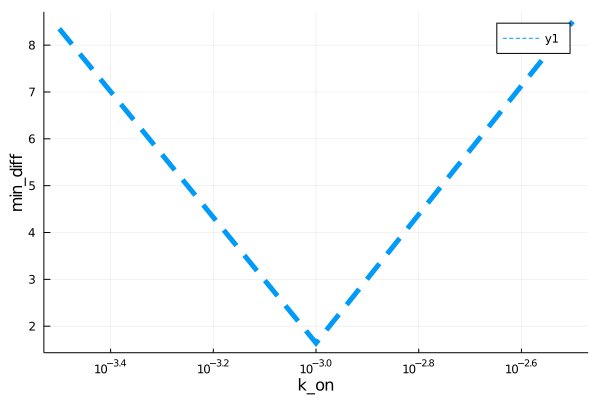

The table this chart was drawn from, first rows:
para, error
0.0003162, 8.35
0.001, 1.64
0.003162, 8.505
